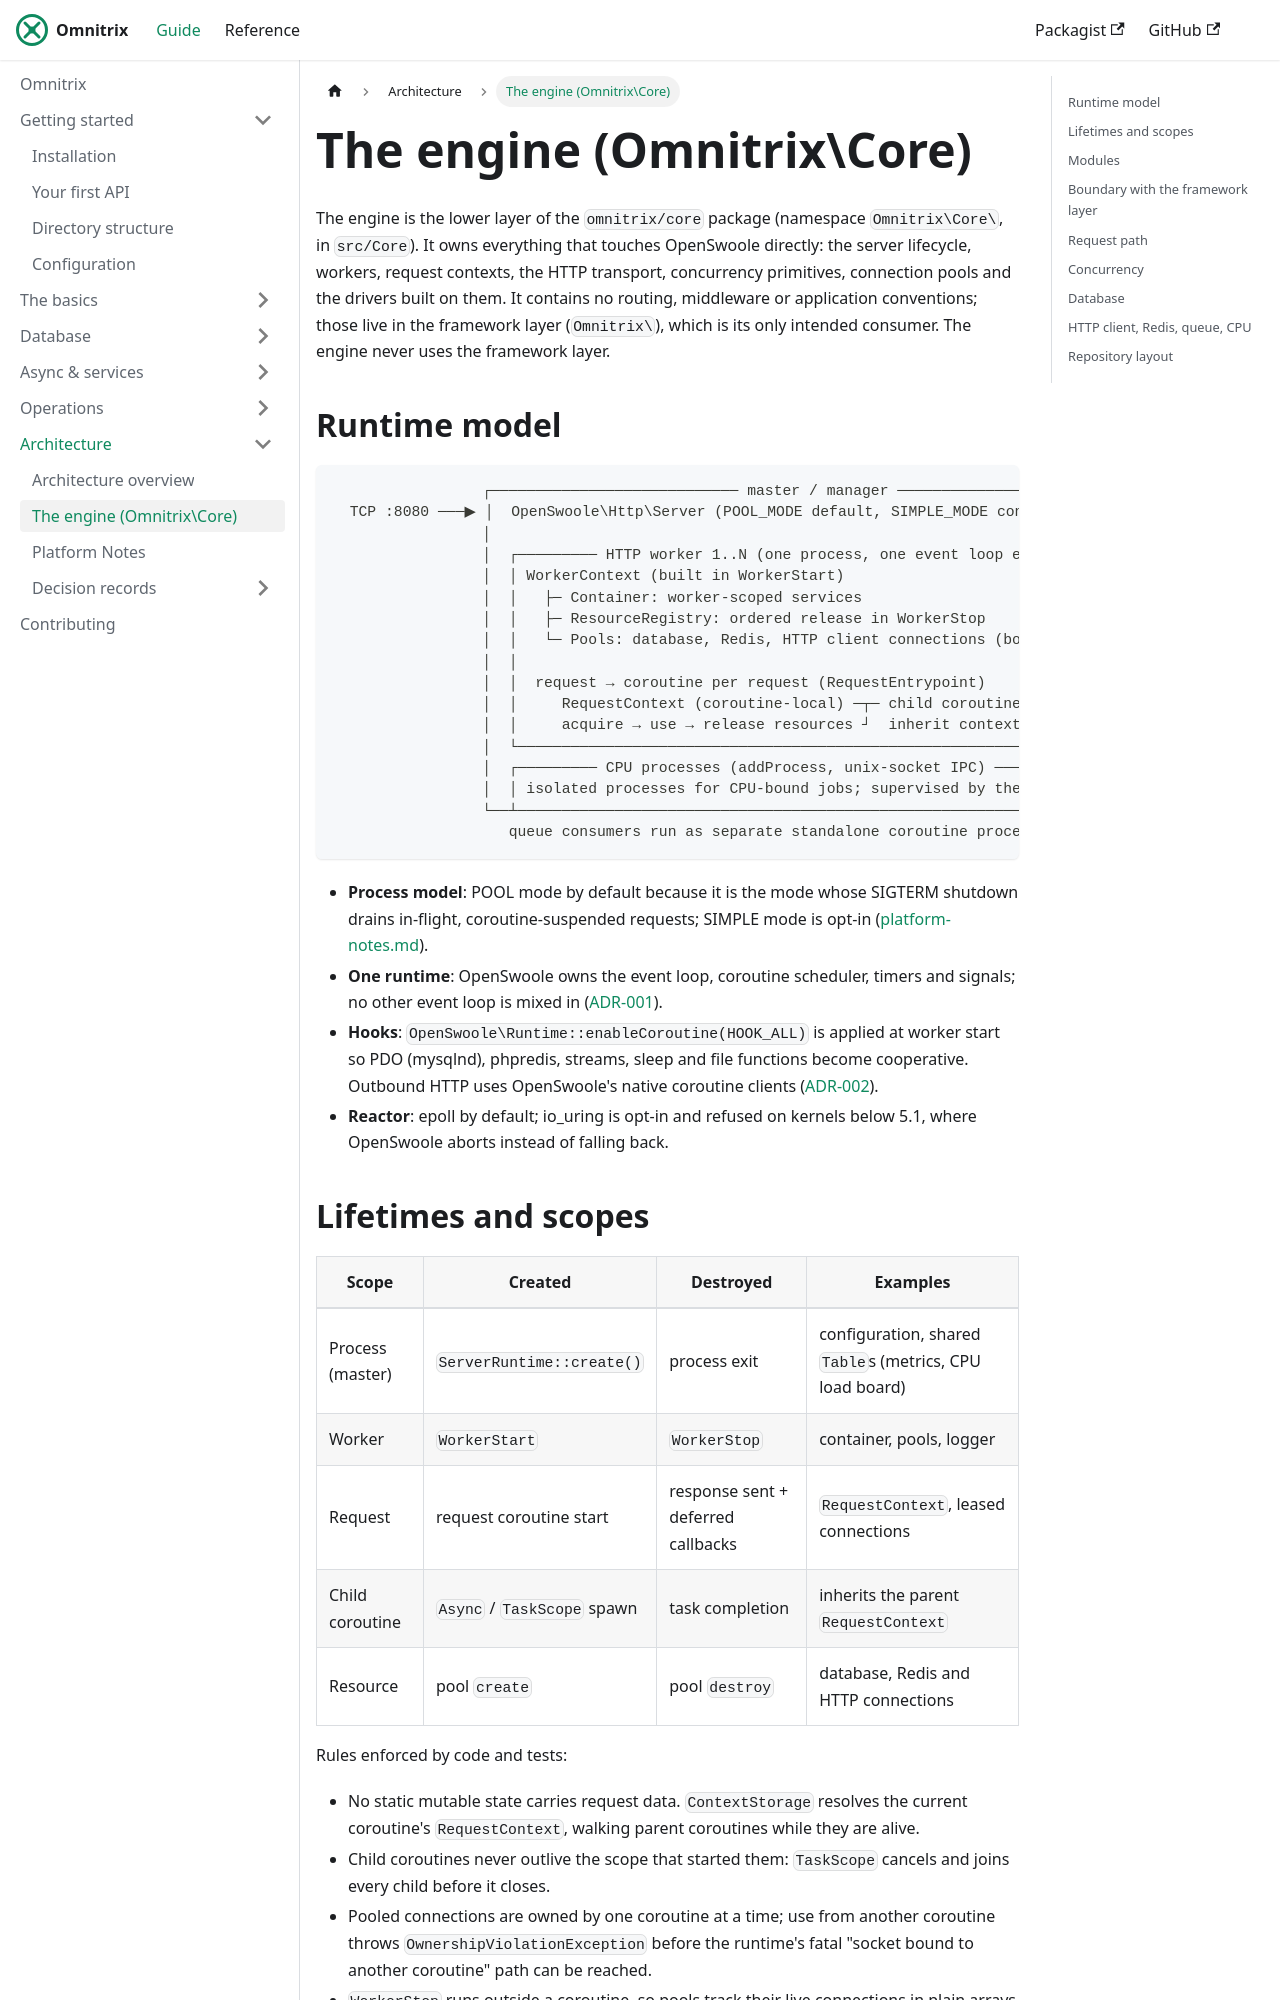

repository: AjmalAlkhaledi/omnitrix-docs · page: architecture/core.html · generator: docusaurus

# The engine (Omnitrix\Core)

The engine is the lower layer of the `omnitrix/core` package (namespace `Omnitrix\Core\`, in
`src/Core`). It owns everything that touches OpenSwoole directly: the server lifecycle, workers,
request contexts, the HTTP transport, concurrency primitives, connection pools and the drivers
built on them. It contains no routing, middleware or application conventions; those live in the
framework layer (`Omnitrix\`), which is its only intended consumer. The engine never uses the
framework layer.

## Runtime model

```
                 ┌──────────────────────────── master / manager ───────────────────────────┐
  TCP :8080 ───▶ │  OpenSwoole\Http\Server (POOL_MODE default, SIMPLE_MODE configurable)    │
                 │                                                                          │
                 │  ┌───────── HTTP worker 1..N (one process, one event loop each) ───────┐ │
                 │  │ WorkerContext (built in WorkerStart)                                 │ │
                 │  │   ├─ Container: worker-scoped services                               │ │
                 │  │   ├─ ResourceRegistry: ordered release in WorkerStop                 │ │
                 │  │   └─ Pools: database, Redis, HTTP client connections (bounded)       │ │
                 │  │                                                                      │ │
                 │  │  request → coroutine per request (RequestEntrypoint)                 │ │
                 │  │     RequestContext (coroutine-local) ─┬─ child coroutines            │ │
                 │  │     acquire → use → release resources ┘  inherit context explicitly │ │
                 │  └──────────────────────────────────────────────────────────────────────┘ │
                 │  ┌───────── CPU processes (addProcess, unix-socket IPC) ────────────────┐ │
                 │  │ isolated processes for CPU-bound jobs; supervised by the manager     │ │
                 └──┴──────────────────────────────────────────────────────────────────────┴─┘
                    queue consumers run as separate standalone coroutine processes
```

- **Process model**: POOL mode by default because it is the mode whose SIGTERM shutdown drains
  in-flight, coroutine-suspended requests; SIMPLE mode is opt-in ([platform-notes.md](platform-notes.md)).
- **One runtime**: OpenSwoole owns the event loop, coroutine scheduler, timers and signals; no
  other event loop is mixed in ([ADR-001](adr/runtime-selection.md)).
- **Hooks**: `OpenSwoole\Runtime::enableCoroutine(HOOK_ALL)` is applied at worker start so PDO
  (mysqlnd), phpredis, streams, sleep and file functions become cooperative. Outbound HTTP uses
  OpenSwoole's native coroutine clients ([ADR-002](adr/async-io-strategy.md)).
- **Reactor**: epoll by default; io_uring is opt-in and refused on kernels below 5.1, where
  OpenSwoole aborts instead of falling back.
